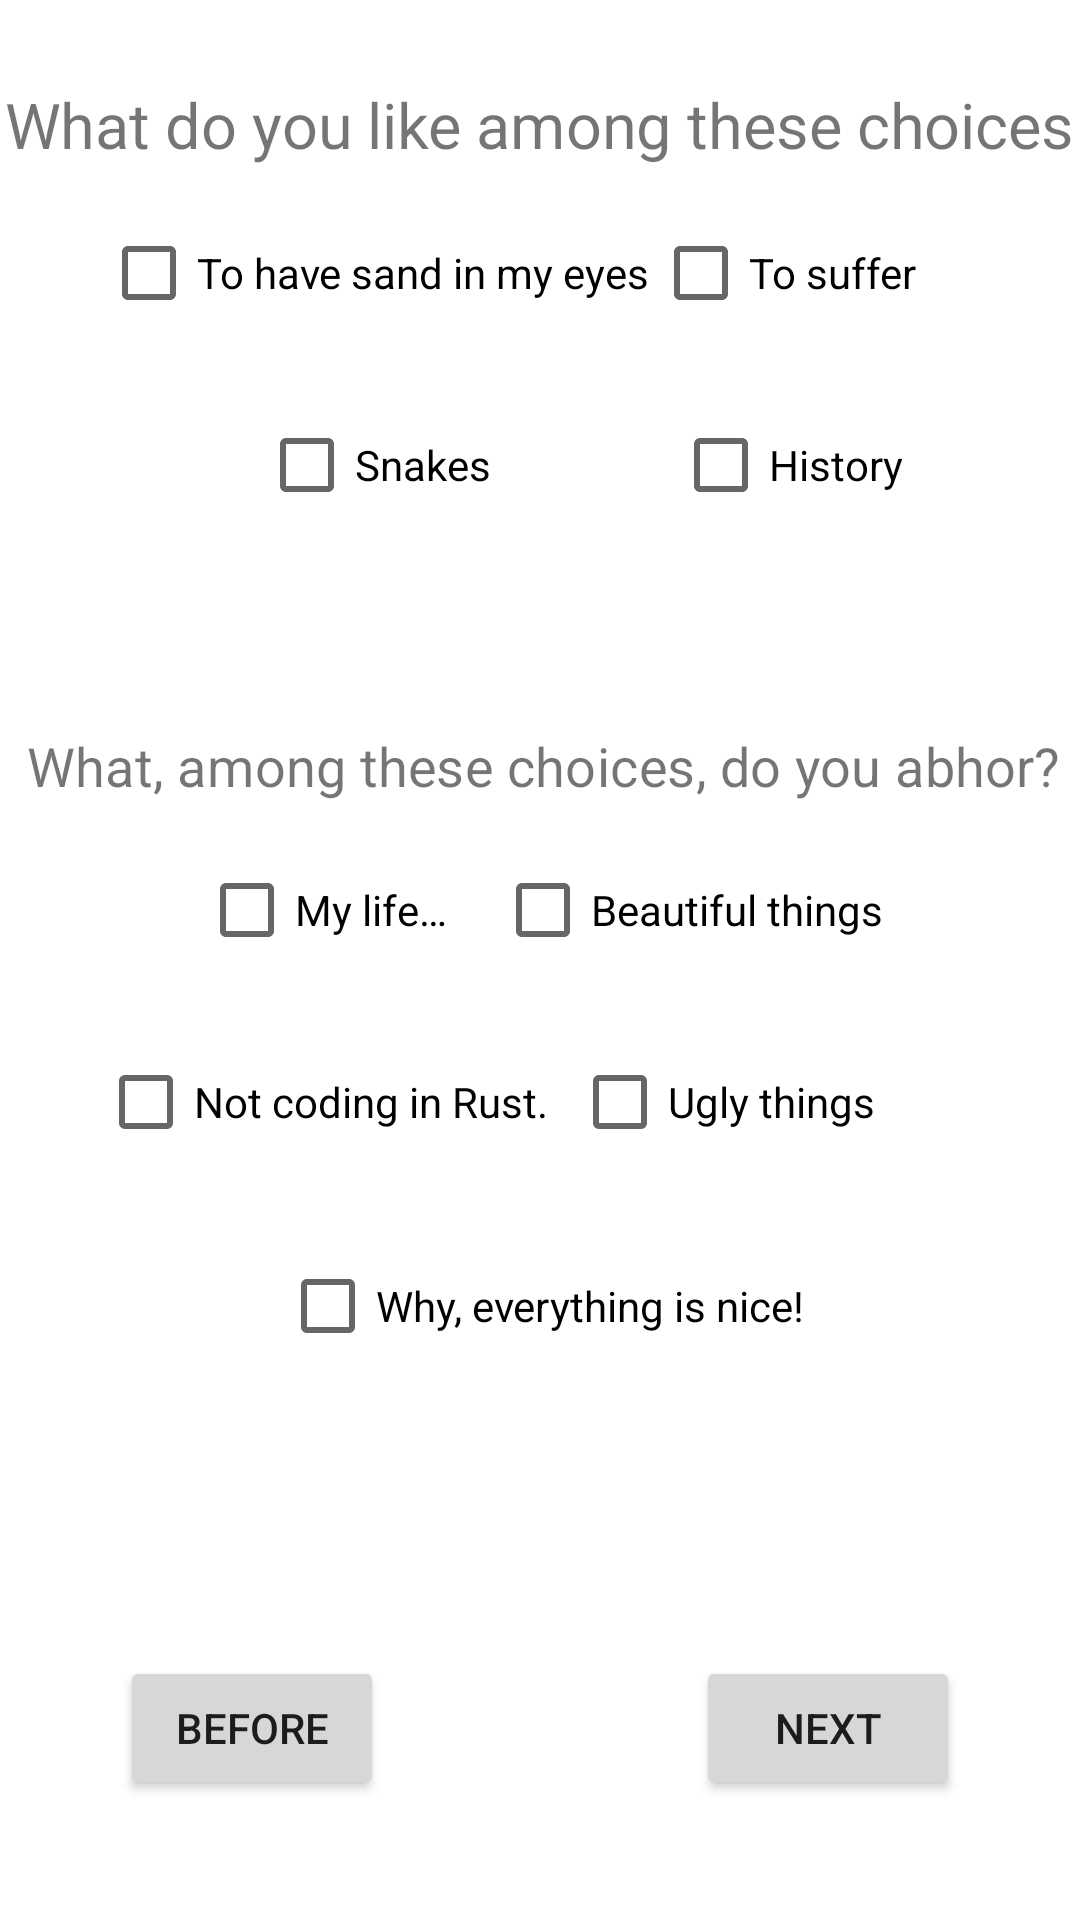

Here is an Android app screen rendered from its layout file. Give the layout XML and the strings, colors and styles it references.
<!-- AndroidManifest.xml: application theme Theme.AndroidForm -->
<!-- res/layout/mcq_liking_dislike.xml -->
<?xml version="1.0" encoding="utf-8"?>
<androidx.constraintlayout.widget.ConstraintLayout xmlns:android="http://schemas.android.com/apk/res/android"
    xmlns:app="http://schemas.android.com/apk/res-auto"
    xmlns:tools="http://schemas.android.com/tools"
    android:layout_width="match_parent"
    android:layout_height="match_parent"
    tools:context=".questions.activities.generics.man_made.MCQ_Liking_Dislike">

    <TextView
        android:id="@+id/MCQ_Dislike_Q"
        android:layout_width="wrap_content"
        android:layout_height="wrap_content"
        android:layout_marginTop="68dp"
        android:scaleX="@dimen/QuestionScale"
        android:scaleY="@dimen/QuestionScale"
        android:text="@string/Dislike_Q"
        android:textSize="12sp"
        app:layout_constraintEnd_toEndOf="parent"
        app:layout_constraintHorizontal_bias="0.51"
        app:layout_constraintStart_toStartOf="parent"
        app:layout_constraintTop_toBottomOf="@+id/MCQ_Liking_A_history" />

    <CheckBox
        android:id="@+id/MCQ_Dislike_A_life"
        android:layout_width="wrap_content"
        android:layout_height="wrap_content"
        android:layout_marginTop="16dp"
        android:text="@string/Dislike_A_life"
        app:layout_constraintStart_toStartOf="@+id/MCQ_Dislike_Q"
        app:layout_constraintTop_toBottomOf="@+id/MCQ_Dislike_Q" />

    <CheckBox
        android:id="@+id/MCQ_Dislike_A_rust"
        android:layout_width="wrap_content"
        android:layout_height="wrap_content"
        android:layout_marginTop="16dp"
        android:text="@string/Dislike_A_rust"
        app:layout_constraintEnd_toEndOf="@+id/MCQ_Dislike_A_life"
        app:layout_constraintStart_toStartOf="@+id/MCQ_Dislike_A_life"
        app:layout_constraintTop_toBottomOf="@+id/MCQ_Dislike_A_life" />

    <CheckBox
        android:id="@+id/MCQ_Dislike_A_none"
        android:layout_width="wrap_content"
        android:layout_height="wrap_content"
        android:layout_marginTop="20dp"
        android:text="@string/Dislike_A_none"
        app:layout_constraintEnd_toStartOf="@+id/MCQ_Dislike_A_ugly"
        app:layout_constraintHorizontal_bias="0.537"
        app:layout_constraintStart_toEndOf="@+id/MCQ_Dislike_A_rust"
        app:layout_constraintTop_toBottomOf="@+id/MCQ_Dislike_A_rust" />

    <CheckBox
        android:id="@+id/MCQ_Dislike_A_beauty"
        android:layout_width="wrap_content"
        android:layout_height="wrap_content"
        android:layout_marginStart="16dp"
        android:layout_marginTop="16dp"
        android:text="@string/Dislike_A_beauty"
        app:layout_constraintBottom_toBottomOf="@+id/MCQ_Dislike_A_life"
        app:layout_constraintStart_toEndOf="@+id/MCQ_Dislike_A_life"
        app:layout_constraintTop_toTopOf="@+id/MCQ_Dislike_A_life"
        app:layout_constraintVertical_bias="1.0" />

    <CheckBox
        android:id="@+id/MCQ_Dislike_A_ugly"
        android:layout_width="wrap_content"
        android:layout_height="wrap_content"
        android:layout_marginStart="8dp"
        android:layout_marginTop="16dp"
        android:text="@string/Dislike_A_ugly"
        app:layout_constraintEnd_toEndOf="parent"
        app:layout_constraintHorizontal_bias="0.0"
        app:layout_constraintStart_toEndOf="@+id/MCQ_Dislike_A_rust"
        app:layout_constraintTop_toBottomOf="@+id/MCQ_Dislike_A_beauty" />

    <include
        android:id="@+id/include"
        layout="@layout/activity_template"
        android:layout_width="0dp"
        android:layout_height="wrap_content"
        app:layout_constraintBottom_toBottomOf="parent"
        app:layout_constraintEnd_toEndOf="parent"
        app:layout_constraintHorizontal_bias="1.0"
        app:layout_constraintStart_toStartOf="parent" />

    <TextView
        android:id="@+id/MCQ_Liking_Q"
        android:layout_width="wrap_content"
        android:layout_height="wrap_content"
        android:layout_marginTop="32dp"
        android:scaleX="@dimen/QuestionScale"
        android:scaleY="@dimen/QuestionScale"
        android:text="@string/Liking_Q"
        app:layout_constraintEnd_toEndOf="parent"
        app:layout_constraintStart_toStartOf="parent"
        app:layout_constraintTop_toTopOf="parent" />

    <CheckBox
        android:id="@+id/MCQ_Liking_A_snake"
        android:layout_width="wrap_content"
        android:layout_height="48dp"
        android:layout_marginTop="16dp"
        android:text="@string/Liking_A_snake"
        app:layout_constraintEnd_toEndOf="@+id/MCQ_Liking_A_sand"
        app:layout_constraintStart_toStartOf="@+id/MCQ_Liking_A_sand"
        app:layout_constraintTop_toBottomOf="@+id/MCQ_Liking_A_sand" />

    <CheckBox
        android:id="@+id/MCQ_Liking_A_sand"
        android:layout_width="wrap_content"
        android:layout_height="wrap_content"
        android:layout_marginTop="16dp"
        android:text="@string/Liking_A_sand"
        app:layout_constraintEnd_toEndOf="parent"
        app:layout_constraintHorizontal_bias="0.19"
        app:layout_constraintStart_toStartOf="parent"
        app:layout_constraintTop_toBottomOf="@+id/MCQ_Liking_Q" />

    <CheckBox
        android:id="@+id/MCQ_Liking_A_suffer"
        android:layout_width="wrap_content"
        android:layout_height="wrap_content"
        android:text="@string/Liking_A_suffer"
        app:layout_constraintBottom_toBottomOf="@+id/MCQ_Liking_A_sand"
        app:layout_constraintEnd_toEndOf="parent"
        app:layout_constraintHorizontal_bias="0.8"
        app:layout_constraintStart_toStartOf="parent"
        app:layout_constraintTop_toTopOf="@+id/MCQ_Liking_A_sand"
        app:layout_constraintVertical_bias="0.0" />

    <CheckBox
        android:id="@+id/MCQ_Liking_A_history"
        android:layout_width="wrap_content"
        android:layout_height="wrap_content"
        android:layout_marginTop="16dp"
        android:text="@string/Liking_A_history"
        app:layout_constraintEnd_toEndOf="@+id/MCQ_Liking_A_suffer"
        app:layout_constraintHorizontal_bias="0.6"
        app:layout_constraintStart_toStartOf="@+id/MCQ_Liking_A_suffer"
        app:layout_constraintTop_toBottomOf="@+id/MCQ_Liking_A_suffer" />

</androidx.constraintlayout.widget.ConstraintLayout>
<!-- res/layout/activity_template.xml (included above) -->
<?xml version="1.0" encoding="utf-8"?>
<androidx.constraintlayout.widget.ConstraintLayout xmlns:android="http://schemas.android.com/apk/res/android"
    xmlns:app="http://schemas.android.com/apk/res-auto"
    xmlns:tools="http://schemas.android.com/tools"
    android:layout_width="match_parent"
    android:layout_height="match_parent"
    tools:context=".Template">

    <Button
        android:id="@+id/beforeButton"
        android:layout_width="wrap_content"
        android:layout_height="wrap_content"
        android:layout_marginStart="40dp"
        android:layout_marginBottom="40dp"
        android:text="@string/beforeButton"
        app:layout_constraintBottom_toBottomOf="parent"
        app:layout_constraintStart_toStartOf="parent" />

    <Button
        android:id="@+id/nextButton"
        android:layout_width="wrap_content"
        android:layout_height="wrap_content"
        android:layout_marginEnd="40dp"
        android:layout_marginBottom="40dp"
        android:text="@string/nextButton"
        app:layout_constraintBottom_toBottomOf="parent"
        app:layout_constraintEnd_toEndOf="parent" />

</androidx.constraintlayout.widget.ConstraintLayout>
<!-- resources referenced by this layout -->
<resources>
  <dimen name="QuestionScale">1.5</dimen>
  <string name="Dislike_A_beauty">Beautiful things</string>
  <string name="Dislike_A_life">My life…</string>
  <string name="Dislike_A_none">Why, everything is nice!</string>
  <string name="Dislike_A_rust">Not coding in Rust.</string>
  <string name="Dislike_A_ugly">Ugly things</string>
  <string name="Dislike_Q">What, among these choices, do you abhor?</string>
  <string name="Liking_A_history">History</string>
  <string name="Liking_A_sand">To have sand in my eyes</string>
  <string name="Liking_A_snake">Snakes</string>
  <string name="Liking_A_suffer">To suffer</string>
  <string name="Liking_Q">What do you like among these choices</string>
  <string name="beforeButton">Before</string>
  <string name="nextButton">Next</string>
  <style name="Theme.AndroidForm" parent="Theme.MaterialComponents.DayNight.DarkActionBar">
          
          <item name="colorPrimary">@color/purple_500</item>
          <item name="colorPrimaryVariant">@color/purple_700</item>
          <item name="colorOnPrimary">@color/white</item>
          
          <item name="colorSecondary">@color/teal_200</item>
          <item name="colorSecondaryVariant">@color/teal_700</item>
          <item name="colorOnSecondary">@color/black</item>
          
          <item name="android:statusBarColor" tools:targetApi="l">?attr/colorPrimaryVariant</item>
          
      </style>
  <!-- not gathered from this repository: default colours our renderer supplied (Android Studio template values) -->
  <color name="purple_500">#FF6200EE</color>
  <color name="purple_700">#FF3700B3</color>
  <color name="teal_200">#FF03DAC5</color>
  <color name="teal_700">#FF018786</color>
  <color name="black">#FF000000</color>
  <color name="white">#FFFFFFFF</color>
</resources>
